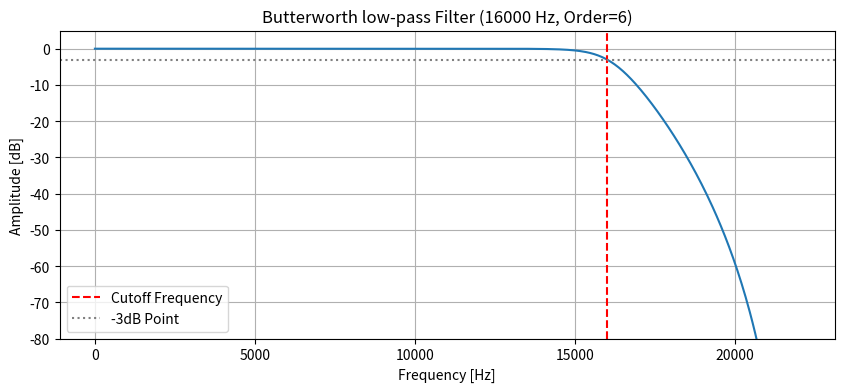

Recreate this plot in Python.
import numpy as np
import scipy.signal
import matplotlib.pyplot as plt

# 1. 파라미터 설정
sr = 44100
cutoff_hz = 16000  # 16kHz 이상을 제거 (Low-pass)
order = 6          # 필터의 가파른 정도 (기울기)

# 2. 필터 설계
# fs=sr: 정규화 주파수 대신 사람이 쓰는 Hz 단위를 직접 입력 가능
# output="sos": 수치적 안정성을 위해 필수 설정
sos = scipy.signal.butter(N=order, Wn=cutoff_hz, btype="lowpass", fs=sr, output="sos")
    # N = order : 주파수 경사 (소리 왜곡 정함)
    # Wn = cutoff_hz = 어디서 부터 자를 지 경계선 지정

print(f"sos 계수 형태 : {sos.shape}")

# 3. 주파수 응답 계산 (검증용)
# 설계된 필터가 실제로 주파수를 어떻게 깎는지 계산
freqs, response = scipy.signal.sosfreqz(sos, fs=sr)

# 4. 시각화
fig, ax = plt.subplots(figsize=(10, 4))
ax.plot(freqs, 20 * np.log10(np.abs(response)))

ax.set_title(f"Butterworth low-pass Filter ({cutoff_hz} Hz, Order={order})")
ax.set_xlabel("Frequency [Hz]")
ax.set_ylabel("Amplitude [dB]")

# 컷오프 지점 표시 (-3dB 지점이 컷 오프여야 함)
ax.axvline(cutoff_hz, color='red', linestyle='--', label='Cutoff Frequency')
ax.axhline(-3, color='gray', linestyle=':', label='-3dB Point')

# 그래프 보기 좋게 설정
ax.set_ylim(-80, 5) # -80dB 밑으로는 안 보이게
ax.grid(True)
ax.legend()
plt.show()
